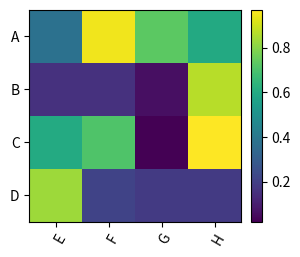

The script that saved this image: (Note: this script raises an exception after producing the figure.)
import numpy as np
import matplotlib.pyplot as plt
from mpl_toolkits.axes_grid1 import make_axes_locatable


def plot_matrix_figure(
    data,
    ax=None,
    row_labels_name=None,
    col_labels_name=None,
    cmap="bwr",
    vmin=None,
    vmax=None,
    aspect="equal",
    colorbar=True,
    colorbar_label_name="",
    colorbar_pad=0.1,
    colorbar_label_fontsize=10,
    colorbar_tick_fontsize=10,
    colorbar_tick_rotation=0,
    row_labels_fontsize=10,
    col_labels_fontsize=10,
    x_rotation=60,
    title_name="",
    title_fontsize=15,
    title_pad=20,
    diag_border=False,
    **imshow_kwargs,
):
    ax = ax or plt.gca()
    vmin = vmin if vmin is not None else np.min(data)
    vmax = vmax if vmax is not None else np.max(data)

    im = ax.imshow(
        data, cmap=cmap, vmin=vmin, vmax=vmax, aspect=aspect, **imshow_kwargs
    )
    ax.set_title(title_name, fontsize=title_fontsize, pad=title_pad)
    if diag_border:
        for i in range(data.shape[0]):
            ax.add_patch(plt.Rectangle((i-0.5, i-0.5), 1, 1, fill=False, edgecolor='black', lw=0.5))

    if col_labels_name is not None:
        ax.set_xticks(np.arange(data.shape[1]))
        ax.set_xticklabels(
            col_labels_name,
            fontsize=col_labels_fontsize,
            rotation=x_rotation,
            ha="right",
            rotation_mode="anchor",
        )

    if row_labels_name is not None:
        ax.set_yticks(np.arange(data.shape[0]))
        ax.set_yticklabels(row_labels_name, fontsize=row_labels_fontsize)

    if colorbar:
        divider = make_axes_locatable(ax)
        cax = divider.append_axes("right", size="5%", pad=colorbar_pad)
        cbar = ax.figure.colorbar(im, cax=cax)
        cbar.ax.set_ylabel(
            colorbar_label_name, rotation=-90, va="bottom", fontsize=colorbar_label_fontsize
        )
        cbar.ax.tick_params(
            labelsize=colorbar_tick_fontsize, rotation=colorbar_tick_rotation
        )
        # Match colorbar height to the main plot
        ax_pos = ax.get_position()
        cax.set_position(
            [cax.get_position().x0, ax_pos.y0, cax.get_position().width, ax_pos.height]
        )

    return im


def main():
    """测试绘图函数的功能"""
    from pathlib import Path

    # 测试数据
    np.random.seed(42)
    data = np.random.rand(4, 4)
    # 测试函数
    fig, ax = plt.subplots(1, 1, figsize=(3, 3))
    plot_matrix_figure(
        data,
        ax=ax,
        row_labels_name=["A", "B", "C", "D"],
        col_labels_name=["E", "F", "G", "H"],
        cmap="viridis",
        vmin=None,
        vmax=None,
        aspect="equal",
        colorbar=True,
        colorbar_label_name="",
        colorbar_pad=0.1,
        colorbar_label_fontsize=10,
        colorbar_tick_fontsize=10,
        colorbar_tick_rotation=0,
        row_labels_fontsize=10,
        col_labels_fontsize=10,
        x_rotation=60,
        title_name="",
        title_fontsize=15,
        title_pad=20,
    )
    # 测试输出
    save_dir = Path(__file__).parent / "tests_output"
    save_dir.mkdir(exist_ok=True)  # 自动创建这个目录（如果没有）
    save_path = save_dir / "test.png"
    fig.savefig(save_path, dpi=300, bbox_inches="tight")


if __name__ == "__main__":
    main()
